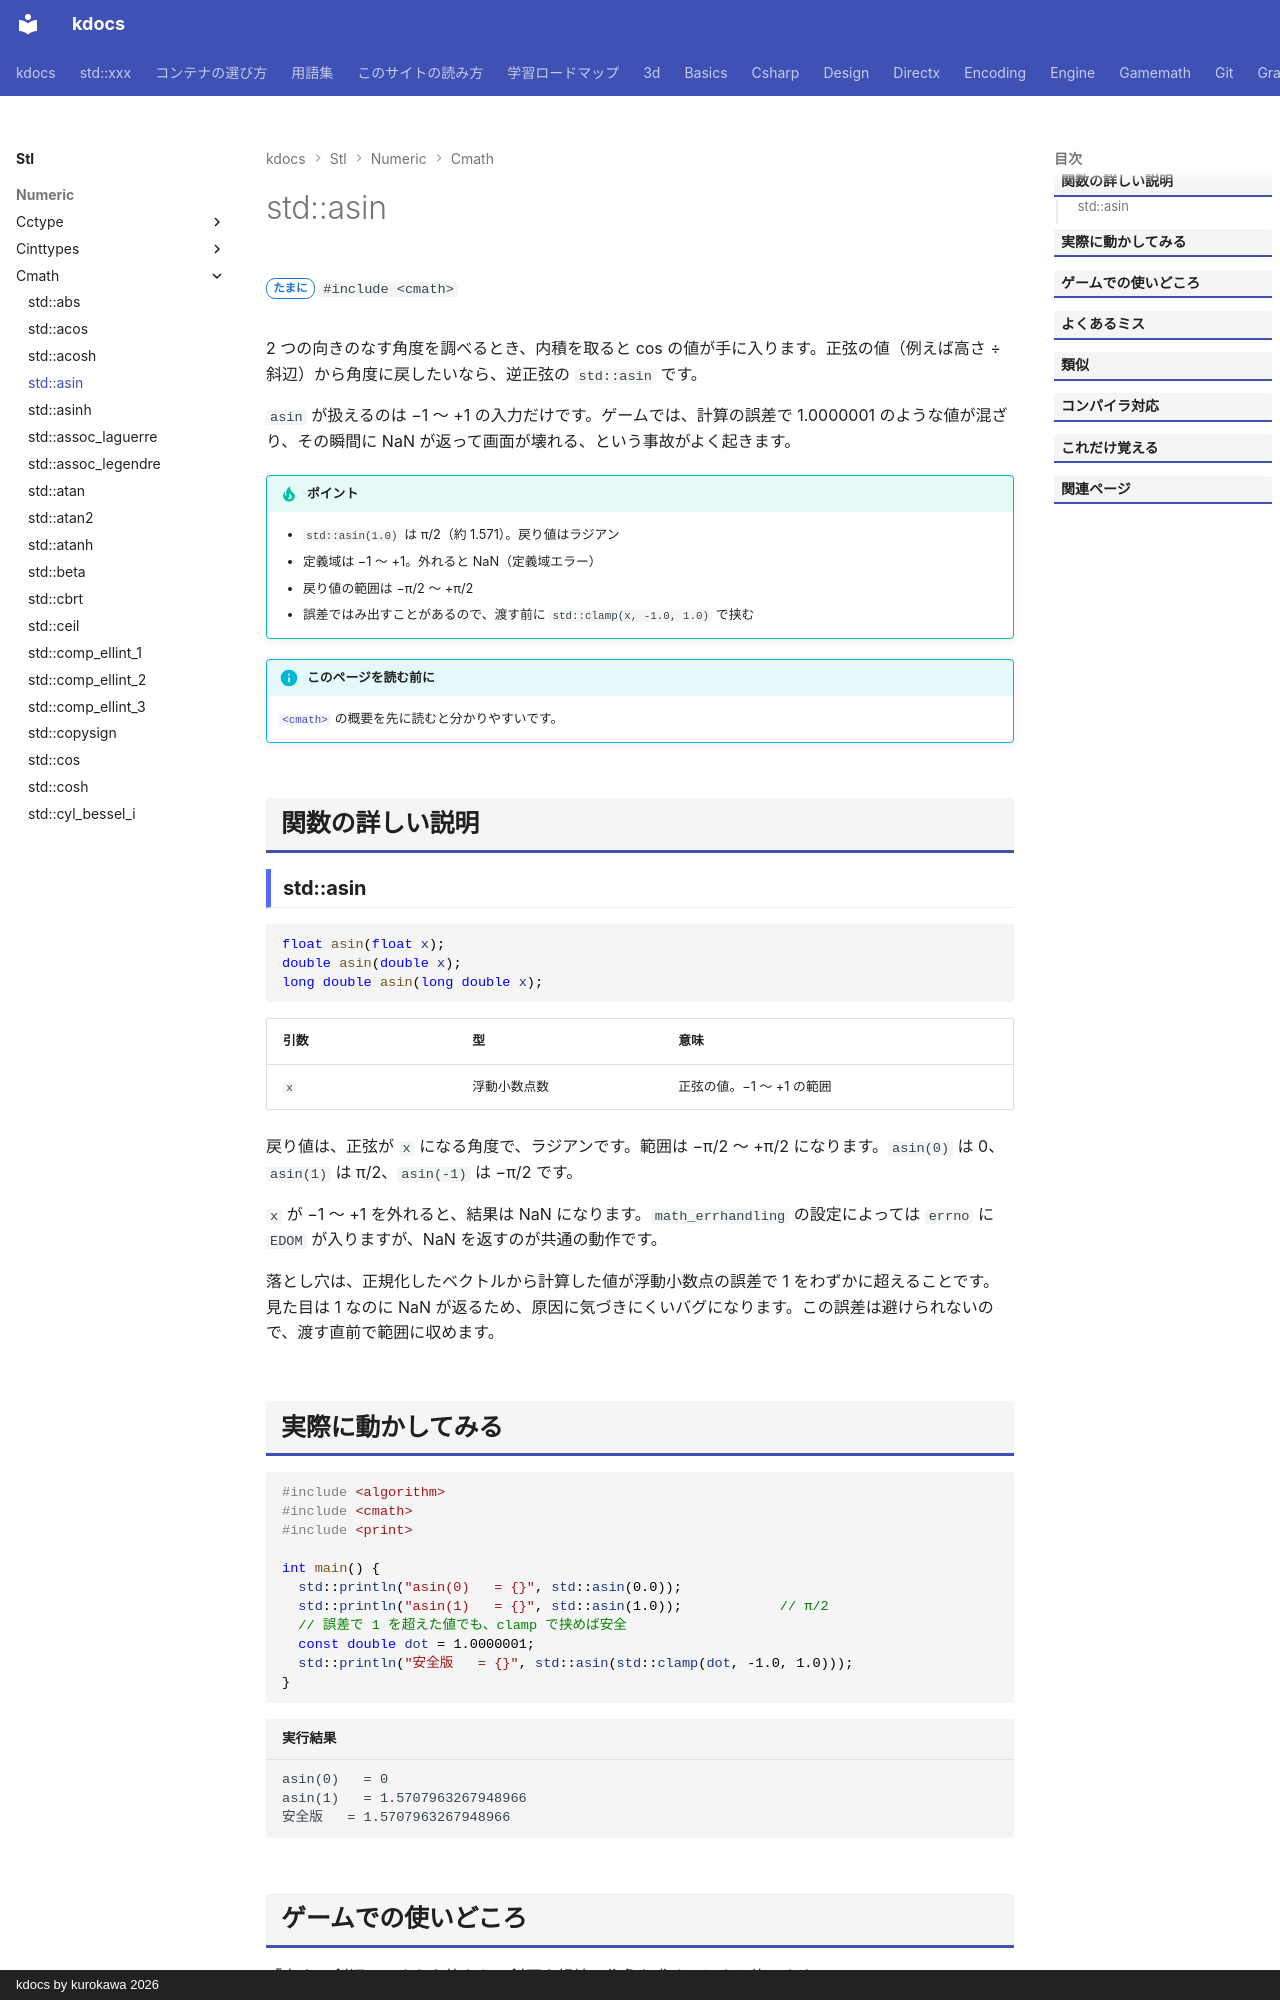

repository: qwzxdf/kdocs · page: stl/numeric/cmath/asin/index.html · generator: mkdocs · copyright: kdocs by kurokawa 2026

---
title: std::asin
summary: "アークサイン（逆正弦）を求める。結果はラジアン。"
order: 6
group: 数学関数（<cmath>）
tags:
  - 数値
---

# std::asin

<div class="page-badges" markdown>
<span class="rank rank-sometimes">たまに</span>
`#include <cmath>`
</div>

2 つの向きのなす角度を調べるとき、内積を取ると cos の値が手に入ります。正弦の値（例えば高さ ÷ 斜辺）から角度に戻したいなら、逆正弦の `std::asin` です。

`asin` が扱えるのは −1 〜 +1 の入力だけです。ゲームでは、計算の誤差で 1.0000001 のような値が混ざり、その瞬間に NaN が返って画面が壊れる、という事故がよく起きます。

!!! tip "ポイント"
    - `std::asin(1.0)` は π/2（約 1.571）。戻り値はラジアン
    - 定義域は −1 〜 +1。外れると NaN（定義域エラー）
    - 戻り値の範囲は −π/2 〜 +π/2
    - 誤差ではみ出すことがあるので、渡す前に `std::clamp(x, -1.0, 1.0)` で挟む

!!! info "このページを読む前に"
    [`<cmath>`](../cmath.md) の概要を先に読むと分かりやすいです。

## 関数の詳しい説明

### std::asin {#asin}

```cpp
float asin(float x);
double asin(double x);
long double asin(long double x);
```

| 引数 | 型 | 意味 |
| --- | --- | --- |
| `x` | 浮動小数点数 | 正弦の値。−1 〜 +1 の範囲 |

戻り値は、正弦が `x` になる角度で、ラジアンです。範囲は −π/2 〜 +π/2 になります。`asin(0)` は 0、`asin(1)` は π/2、`asin(-1)` は −π/2 です。

`x` が −1 〜 +1 を外れると、結果は NaN になります。`math_errhandling` の設定によっては `errno` に `EDOM` が入りますが、NaN を返すのが共通の動作です。

落とし穴は、正規化したベクトルから計算した値が浮動小数点の誤差で 1 をわずかに超えることです。見た目は 1 なのに NaN が返るため、原因に気づきにくいバグになります。この誤差は避けられないので、渡す直前で範囲に収めます。
